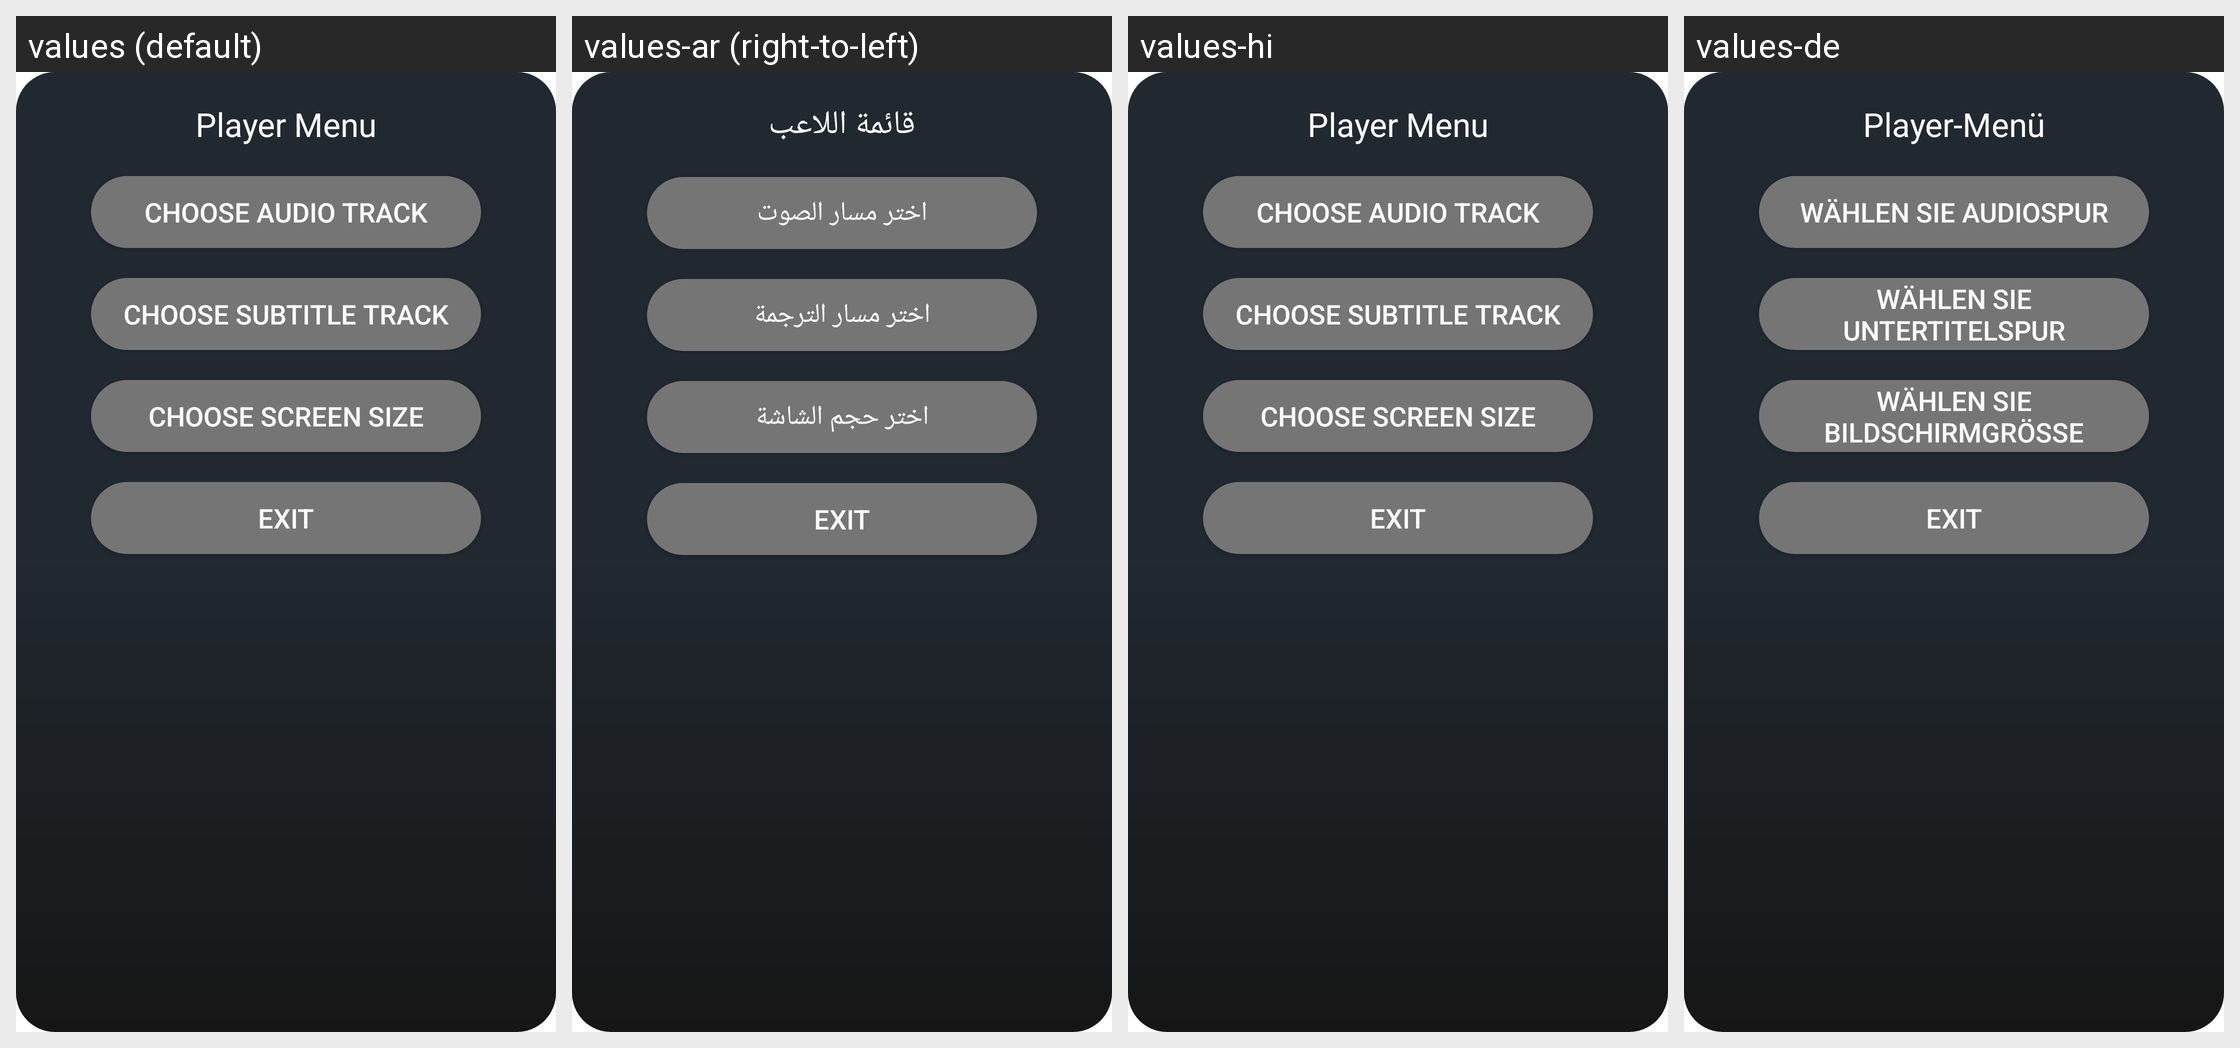

Translations of the strings shown on this Android screen, per locale in the grid:
Android screen res/layout/player_menu.xml rendered under 4 locales, left to right: values (default), values-ar (right-to-left), values-hi, values-de. Device: Nexus 5 (rendered at 1080×1920; each locale shown at half size, 540×960, under a caption strip naming it); theme AppTheme.
Other locales in the repository, not shown: values-af, values-am, values-as, values-az, values-be, values-bg, values-bn, values-bs, values-ca, values-cs, values-da, values-el, values-en-rAU, values-en-rGB, values-es, values-es-rUS, values-et, values-eu, values-fa, values-fi, values-fr, values-fr-rCA, values-gl, values-gu, values-hr, values-hu, values-hy, values-in, values-is, values-it, values-iw, values-ja, values-ka, values-kk, values-km, values-kn, values-ko, values-ky, values-lo, values-lt, values-lv, values-mk, values-ml, values-mn, values-mr, values-ms, values-my, values-nb, values-ne, values-nl, values-or, values-pa, values-pl, values-pt, values-pt-rBR, values-pt-rPT, values-ro, values-ru, values-si, values-sk, values-sl, values-sq, values-sr, values-sv, values-sw, values-ta, values-te, values-th, values-tl, values-tr, values-uk, values-ur, values-uz, values-vi, values-zh-rCN, values-zh-rHK, values-zh-rTW, values-zu.
Strings drawn on this screen, with the default value and each locale's value (text and hints the layout hard-codes, and strings that could not be matched under every locale, appear in the picture but are not listed):

player_menu
  values: Player Menu
  values-ar: قائمة اللاعب
  values-hi: Player Menu  [not translated; the default value is used]
  values-de: Player-Menü

choose_audio_track
  values: Choose Audio Track
  values-ar: اختر مسار الصوت
  values-hi: Choose Audio Track  [not translated; the default value is used]
  values-de: Wählen Sie Audiospur

choose_subtitle
  values: Choose Subtitle Track
  values-ar: اختر مسار الترجمة
  values-hi: Choose Subtitle Track  [not translated; the default value is used]
  values-de: Wählen Sie Untertitelspur

choose_screen_size
  values: Choose Screen Size
  values-ar: اختر حجم الشاشة
  values-hi: Choose Screen Size  [not translated; the default value is used]
  values-de: Wählen Sie Bildschirmgröße

exit
  values: Exit
  values-ar: Exit  [not translated; the default value is used]
  values-hi: Exit  [not translated; the default value is used]
  values-de: Exit  [not translated; the default value is used]
